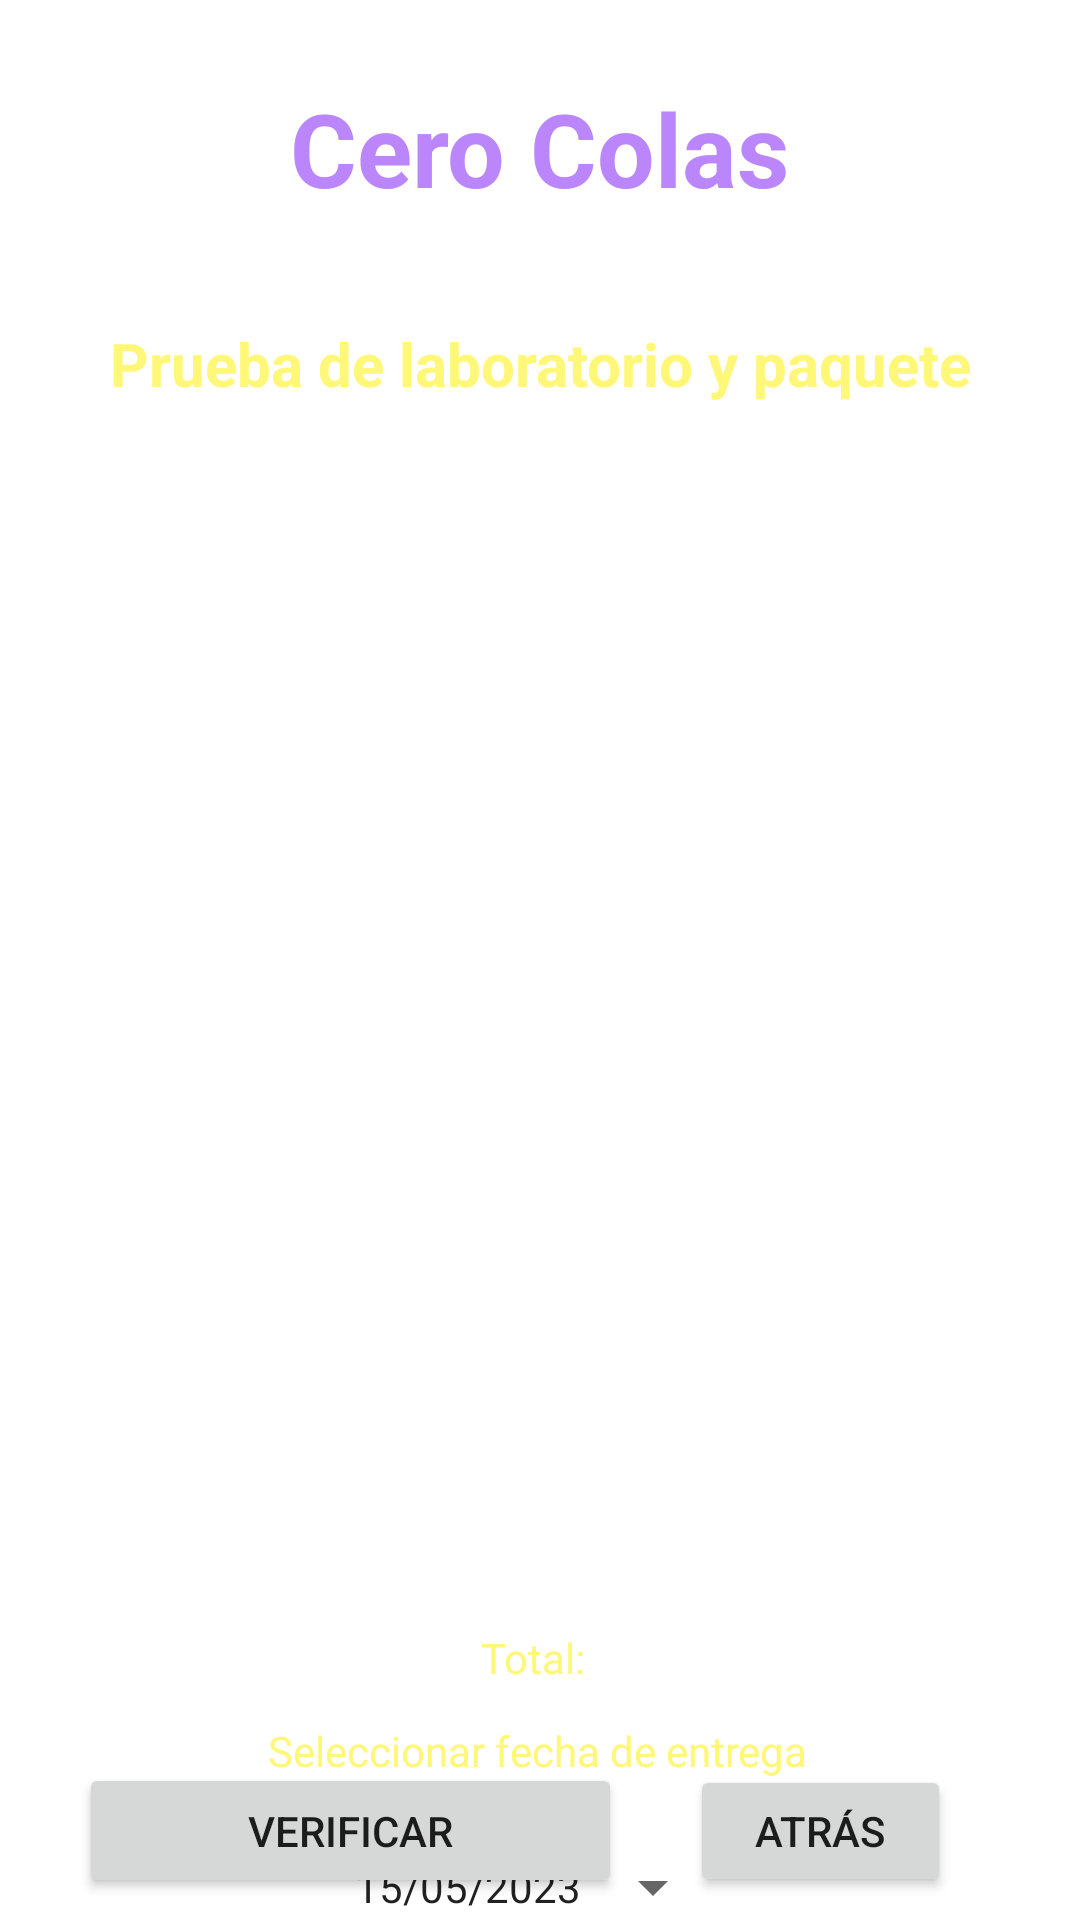

This screen was rendered from an Android layout file. Write that file and the resources it references.
<!-- AndroidManifest.xml: application theme Theme.CeroColas -->
<!-- res/layout/activity_cart_buy_medicine.xml -->
<?xml version="1.0" encoding="utf-8"?>
<androidx.constraintlayout.widget.ConstraintLayout xmlns:android="http://schemas.android.com/apk/res/android"
    xmlns:app="http://schemas.android.com/apk/res-auto"
    xmlns:tools="http://schemas.android.com/tools"
    android:layout_width="match_parent"
    android:layout_height="match_parent"
    android:background="@drawable/background"
    tools:context=".CartBuyMedicineActivity">

    <TextView
        android:id="@+id/textViewBMCartTotalCost"
        android:layout_width="wrap_content"
        android:layout_height="wrap_content"
        android:layout_marginTop="12dp"
        android:text="Total: "
        android:textColor="@color/yellowLight"
        app:layout_constraintEnd_toEndOf="parent"
        app:layout_constraintHorizontal_bias="0.498"
        app:layout_constraintStart_toStartOf="parent"
        app:layout_constraintTop_toBottomOf="@+id/imageViewCArd" />

    <Button
        android:id="@+id/buttonBMCartDate"
        style="?android:spinnerStyle"
        android:layout_width="wrap_content"
        android:layout_height="wrap_content"
        android:layout_marginTop="12dp"
        android:text="15/05/2023"
        app:layout_constraintEnd_toEndOf="parent"
        app:layout_constraintStart_toStartOf="parent"
        app:layout_constraintTop_toBottomOf="@+id/textViewFecha" />

    <TextView
        android:id="@+id/textViewFecha"
        android:layout_width="wrap_content"
        android:layout_height="wrap_content"
        android:layout_marginTop="12dp"
        android:text="Seleccionar fecha de entrega"
        android:textColor="@color/yellowLight"
        app:layout_constraintEnd_toEndOf="parent"
        app:layout_constraintHorizontal_bias="0.497"
        app:layout_constraintStart_toStartOf="parent"
        app:layout_constraintTop_toBottomOf="@+id/textViewBMCartTotalCost" />

    <Button
        android:id="@+id/buttonHADBack"
        android:layout_width="181dp"
        android:layout_height="45dp"
        android:text="Verificar"
        app:layout_constraintBottom_toBottomOf="parent"
        app:layout_constraintEnd_toEndOf="parent"
        app:layout_constraintHorizontal_bias="0.147"
        app:layout_constraintStart_toStartOf="parent"
        app:layout_constraintTop_toBottomOf="@+id/imageViewCArd"
        app:layout_constraintVertical_bias="0.884" />

    <Button
        android:id="@+id/buttonBMCartBack"
        android:layout_width="87dp"
        android:layout_height="44dp"
        android:text="Atrás"
        app:layout_constraintBottom_toBottomOf="parent"
        app:layout_constraintEnd_toEndOf="parent"
        app:layout_constraintHorizontal_bias="0.842"
        app:layout_constraintStart_toStartOf="parent"
        app:layout_constraintTop_toBottomOf="@+id/imageViewCArd"
        app:layout_constraintVertical_bias="0.881" />

    <TextView
        android:id="@+id/textHATitle"
        android:layout_width="wrap_content"
        android:layout_height="wrap_content"
        android:text="Cero Colas"
        android:textColor="@color/purple_200"
        android:textSize="34sp"
        android:textStyle="bold"
        app:layout_constraintBottom_toBottomOf="parent"
        app:layout_constraintEnd_toEndOf="parent"

        app:layout_constraintStart_toStartOf="parent"
        app:layout_constraintTop_toTopOf="parent"
        app:layout_constraintVertical_bias="0.045" />
    
    <TextView
        android:id="@+id/textDetallesDoctor"
        android:layout_width="wrap_content"
        android:layout_height="wrap_content"
        android:text="Lugar de entrega: Ventanilla"
        android:textColor="@color/white"
        android:textSize="16sp"
        android:textStyle="bold"
        app:layout_constraintBottom_toBottomOf="parent"
        app:layout_constraintEnd_toEndOf="parent"
        app:layout_constraintStart_toStartOf="parent"
        app:layout_constraintTop_toBottomOf="@+id/textHATitle"
        app:layout_constraintVertical_bias="0.01999998" />

    <TextView
        android:id="@+id/textViewHADTitle"
        android:layout_width="wrap_content"
        android:layout_height="wrap_content"
        android:text="Prueba de laboratorio y paquete"
        android:textColor="@color/yellowLight"
        android:textSize="20sp"
        android:textStyle="bold"
        app:layout_constraintBottom_toBottomOf="parent"
        app:layout_constraintEnd_toEndOf="parent"
        app:layout_constraintHorizontal_bias="0.504"
        app:layout_constraintStart_toStartOf="parent"
        app:layout_constraintTop_toBottomOf="@+id/textHATitle"
        app:layout_constraintVertical_bias="0.066" />

    <ListView
        android:id="@+id/imageViewCArd"
        android:layout_width="370dp"
        android:layout_height="401dp"
        android:layout_margin="10dp"
        android:layout_marginStart="16dp"
        android:layout_marginTop="16dp"
        android:layout_marginEnd="16dp"
        app:layout_constraintBottom_toBottomOf="parent"
        app:layout_constraintEnd_toEndOf="parent"
        app:layout_constraintHorizontal_bias="0.454"
        app:layout_constraintStart_toStartOf="parent"

        app:layout_constraintTop_toBottomOf="@+id/textDetallesDoctor"
        app:layout_constraintVertical_bias="0.135" />

</androidx.constraintlayout.widget.ConstraintLayout>
<!-- resources referenced by this layout -->
<resources>
  <color name="purple_200">#FFBB86FC</color>
  <color name="white">#FFFFFFFF</color>
  <color name="yellowLight">#fff777</color>
  <style name="Theme.CeroColas" parent="Theme.MaterialComponents.DayNight.DarkActionBar">
          
          <item name="colorPrimary">@color/purple_500</item>
          <item name="colorPrimaryVariant">@color/purple_700</item>
          <item name="colorOnPrimary">@color/white</item>
          
          <item name="colorSecondary">@color/teal_200</item>
          <item name="colorSecondaryVariant">@color/teal_700</item>
          <item name="colorOnSecondary">@color/black</item>
          
          <item name="android:statusBarColor">?attr/colorPrimaryVariant</item>
          
      </style>
  <color name="purple_500">#FF6200EE</color>
  <color name="purple_700">#FF3700B3</color>
  <color name="teal_200">#FF03DAC5</color>
  <color name="teal_700">#FF018786</color>
  <color name="black">#FF000000</color>
</resources>
